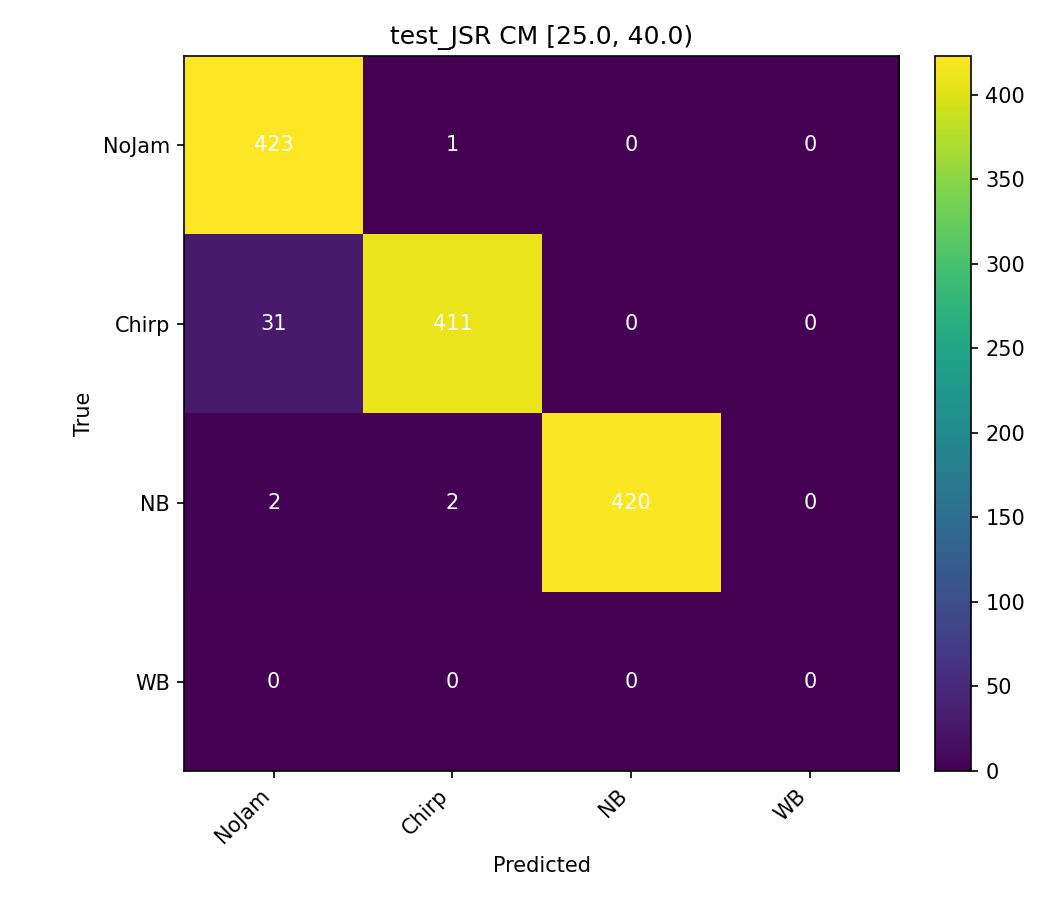

Values plotted in this chart, from the file beside it:
423, 1, 0, 0
31, 411, 0, 0
2, 2, 420, 0
0, 0, 0, 0
